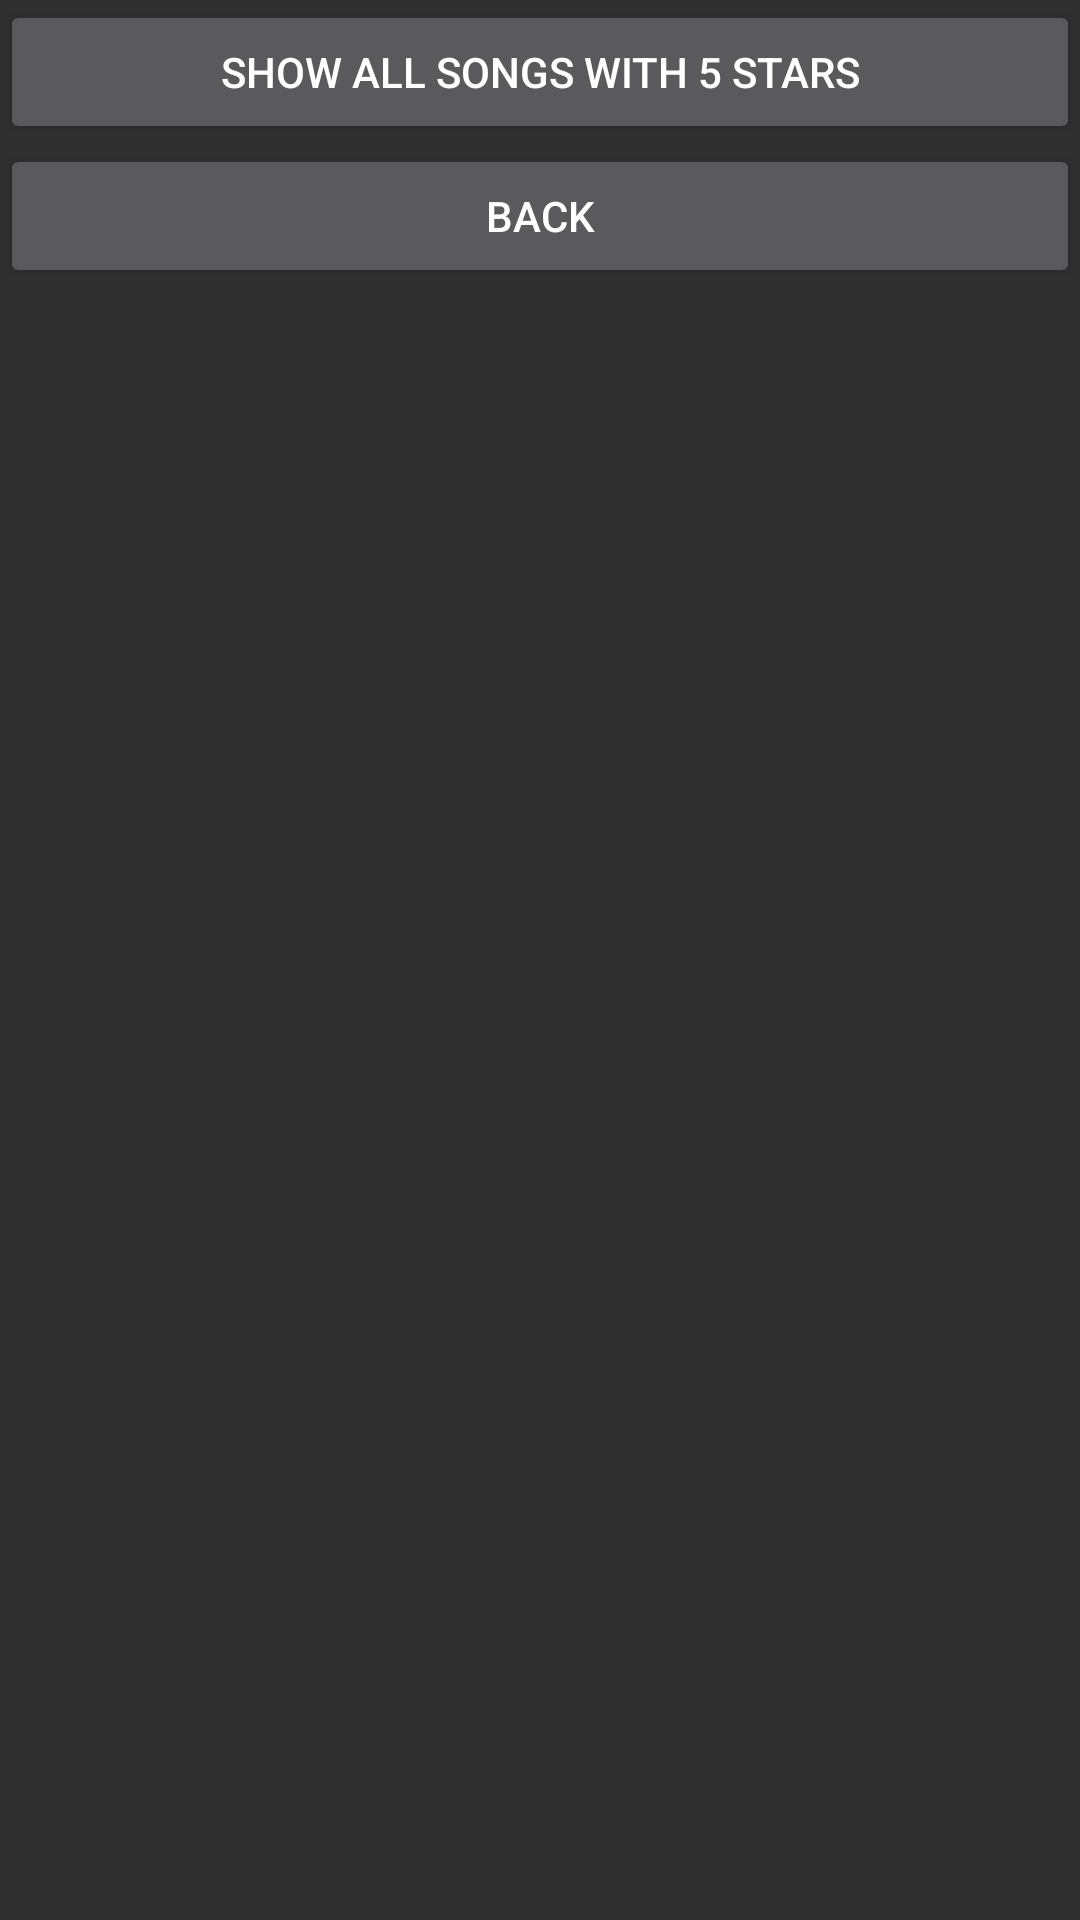

Reconstruct the res/layout file that produces this screen, plus the resources it refers to.
<!-- AndroidManifest.xml: application theme Theme.AppCompat.NoActionBar -->
<!-- res/layout/activity_view.xml -->
<?xml version="1.0" encoding="utf-8"?>
<LinearLayout xmlns:android="http://schemas.android.com/apk/res/android"
    xmlns:app="http://schemas.android.com/apk/res-auto"
    xmlns:tools="http://schemas.android.com/tools"
    android:layout_width="match_parent"
    android:layout_height="match_parent"
    android:orientation="vertical"
    tools:context=".viewSong">

    <Button
        android:id="@+id/btn5"
        android:layout_width="match_parent"
        android:layout_height="wrap_content"
        android:text="@string/btnShowAll"/>

    <Button
        android:id="@+id/btnback"
        android:layout_width="match_parent"
        android:layout_height="wrap_content"
        android:text="@string/back"/>

    <ListView
        android:id="@+id/lvDisplay"
        android:layout_width="match_parent"
        android:layout_height="wrap_content"/>
</LinearLayout>
<!-- resources referenced by this layout -->
<resources>
  <string name="back">BACK</string>
  <string name="btnShowAll">SHOW ALL SONGS WITH 5 STARS</string>
</resources>
